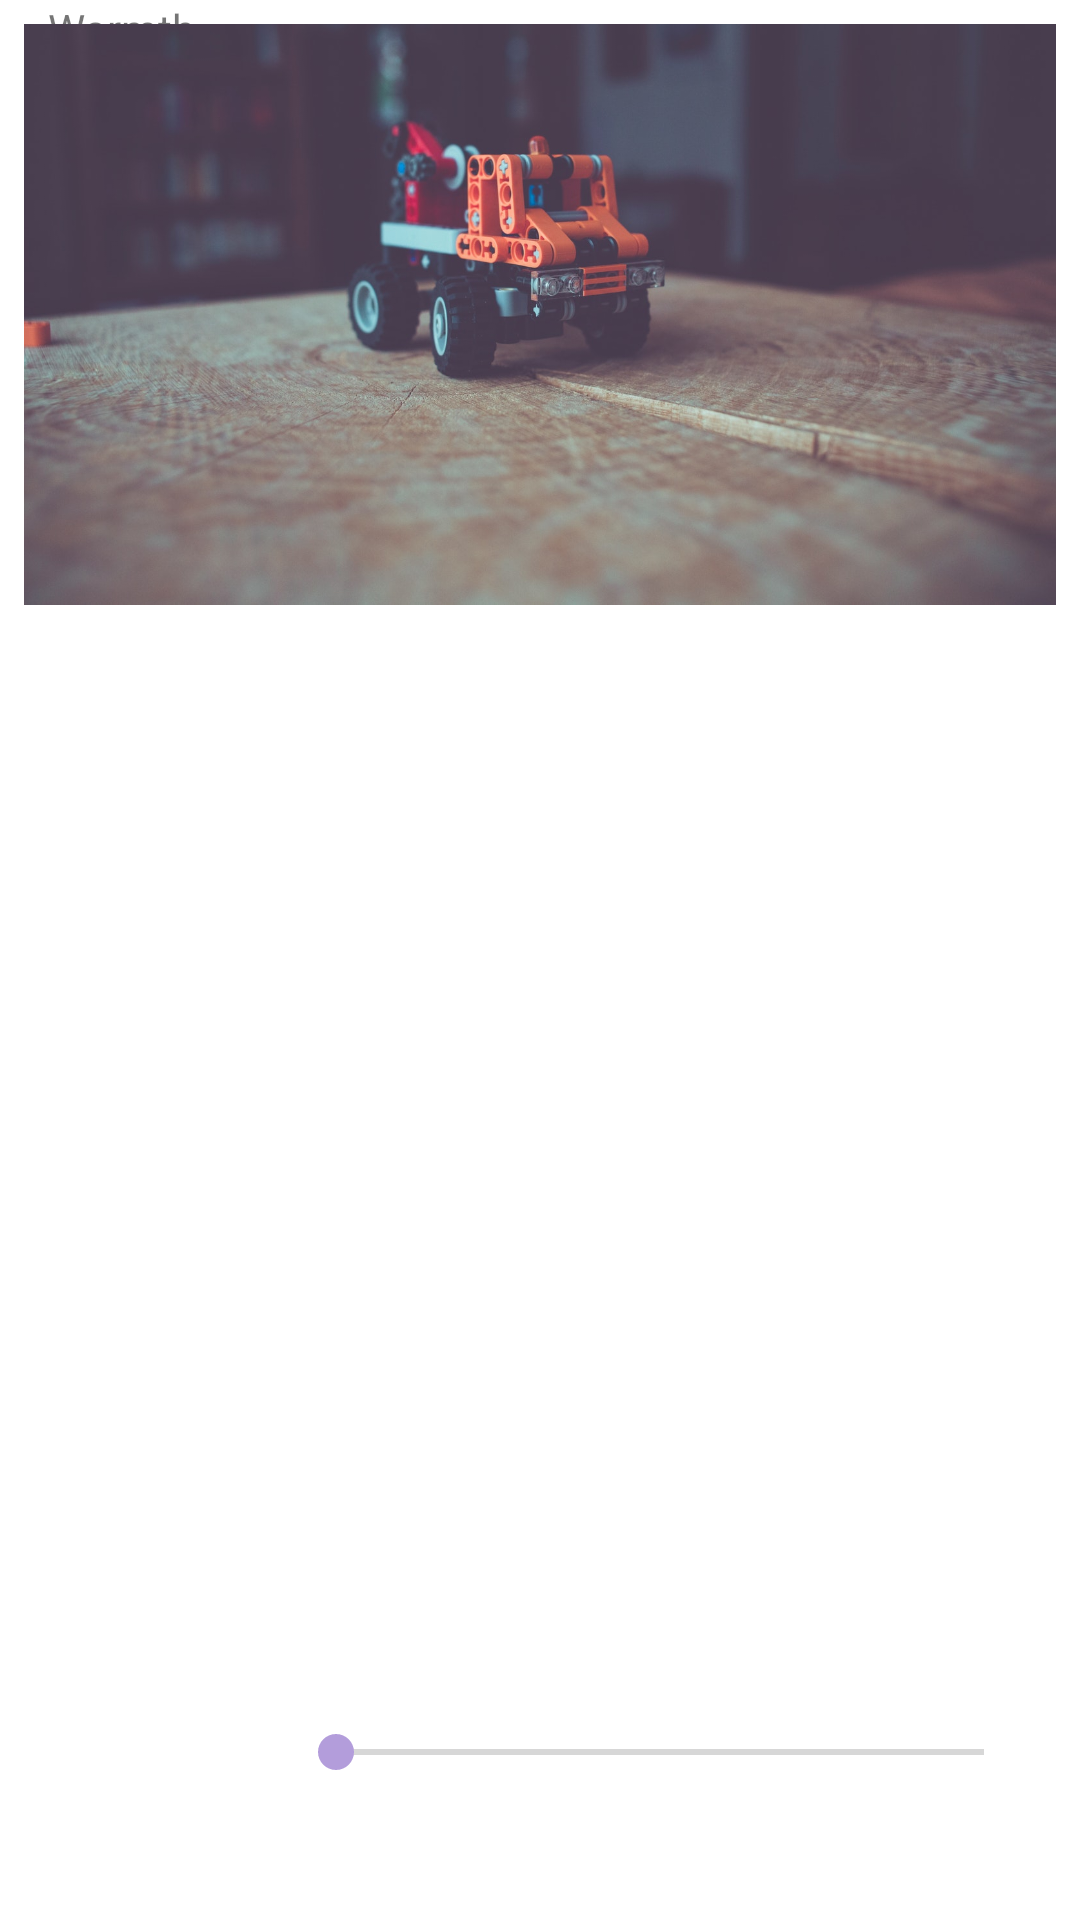

This screen was rendered from an Android layout file. Write that file and the resources it references.
<!-- AndroidManifest.xml: application theme AppTheme -->
<!-- res/layout/activity_image_filter.xml -->
<?xml version="1.0" encoding="utf-8"?>
<androidx.constraintlayout.widget.ConstraintLayout xmlns:android="http://schemas.android.com/apk/res/android"
    xmlns:app="http://schemas.android.com/apk/res-auto"
    xmlns:tools="http://schemas.android.com/tools"
    android:layout_width="match_parent"
    android:layout_height="match_parent">

    <SeekBar
        android:id="@+id/seekBarSaturation"
        style="@android:style/Widget.DeviceDefault.Light.SeekBar"
        android:layout_width="0dp"
        android:layout_height="48dp"
        android:layout_marginStart="8dp"
        android:layout_marginEnd="16dp"
        android:layout_marginBottom="32dp"
        android:max="100"
        android:progress="0"
        app:layout_constraintBottom_toBottomOf="parent"
        app:layout_constraintEnd_toEndOf="parent"
        app:layout_constraintStart_toEndOf="@+id/textViewWarmth" />

    <SeekBar
        android:id="@+id/seekBarContrast"
        android:layout_width="0dp"
        android:layout_height="48dp"
        android:layout_marginStart="8dp"
        android:layout_marginEnd="16dp"
        android:layout_marginBottom="8dp"
        app:layout_constraintBottom_toTopOf="@+id/seekBar"
        app:layout_constraintEnd_toEndOf="parent"
        app:layout_constraintStart_toEndOf="@+id/textViewContrast" />

    <SeekBar
        android:id="@+id/seekBarWarmth"
        android:layout_width="0dp"
        android:layout_height="48dp"
        android:layout_marginStart="8dp"
        android:layout_marginEnd="16dp"
        android:layout_marginBottom="8dp"
        app:layout_constraintBottom_toTopOf="@+id/seekBarContrast"
        app:layout_constraintEnd_toEndOf="parent"
        app:layout_constraintStart_toEndOf="@+id/textViewSaturation" />

    <TextView
        android:id="@+id/textViewSaturation"
        android:layout_width="0dp"
        android:layout_height="wrap_content"
        android:layout_marginStart="16dp"
        android:text="@string/saturation"
        app:layout_constraintBottom_toBottomOf="@+id/seekBarWarmth"
        app:layout_constraintStart_toStartOf="parent"
        app:layout_constraintTop_toTopOf="@+id/seekBarWarmth"
        app:layout_constraintWidth_percent="0.2" />

    <TextView
        android:id="@+id/textViewContrast"
        android:layout_width="0dp"
        android:layout_height="wrap_content"
        android:layout_marginStart="16dp"
        android:text="@string/contrast"
        app:layout_constraintBottom_toBottomOf="@+id/seekBarContrast"
        app:layout_constraintStart_toStartOf="parent"
        app:layout_constraintTop_toTopOf="@+id/seekBarContrast"
        app:layout_constraintWidth_percent="0.2" />

    <TextView
        android:id="@+id/textViewWarmth"
        android:layout_width="0dp"
        android:layout_height="wrap_content"
        android:layout_marginStart="16dp"
        android:layout_marginBottom="8dp"
        android:text="@string/warmth"
        app:layout_constraintBottom_toBottomOf="@+id/seekBar"
        app:layout_constraintStart_toStartOf="parent"
        app:layout_constraintTop_toTopOf="@+id/seekBar"
        app:layout_constraintWidth_percent="0.2" />

    <androidx.constraintlayout.utils.widget.ImageFilterView
        android:id="@+id/imageFilterView"
        android:layout_width="0dp"
        android:layout_height="0dp"
        android:layout_marginStart="8dp"
        android:layout_marginTop="8dp"
        android:layout_marginEnd="8dp"
        android:src="@drawable/lego"
        app:layout_constraintDimensionRatio="16:9"
        app:layout_constraintEnd_toEndOf="parent"
        app:layout_constraintStart_toStartOf="parent"
        app:layout_constraintTop_toTopOf="parent"
        tools:srcCompat="@tools:sample/avatars" />

</androidx.constraintlayout.widget.ConstraintLayout>
<!-- resources referenced by this layout -->
<resources>
  <!-- drawable lego: jpeg bitmap (drawable, 134050 bytes) -->
  <string name="contrast">Contrast</string>
  <string name="saturation">Saturation</string>
  <string name="warmth">Warmth</string>
  <style name="AppTheme" parent="Theme.AppCompat.Light.DarkActionBar">
          
          <item name="colorPrimary">@color/colorPrimary</item>
          <item name="colorPrimaryDark">@color/colorPrimaryDark</item>
          <item name="colorAccent">@color/colorAccent</item>
          <item name="android:windowTranslucentStatus">false</item>
          <item name="android:windowBackground">@color/white</item>
      </style>
  <color name="colorPrimary">#26a69a</color>
  <color name="colorPrimaryDark">#00bfa5</color>
  <color name="colorAccent">#B39DDB</color>
  <color name="white">#ffffff</color>
</resources>
